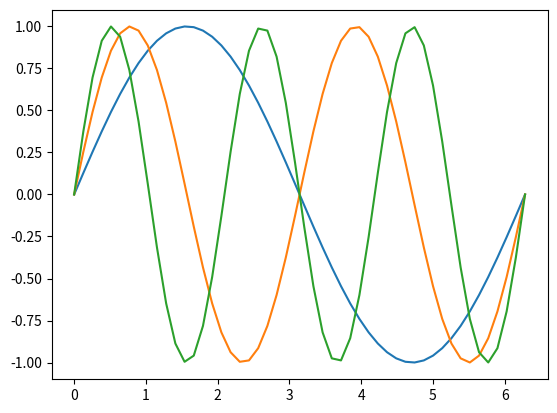

Python code for this plot:
"""
program_9.py

Mathplotlib example (sin wave).

Author: Christopher Romo
"""


import numpy as np
import matplotlib.pyplot as plt


def main() -> None:
    """Program entry point."""

    # generate x values from 0 to 2 pi
    x_values = np.linspace(0, 2 * np.pi)

    # plot sine waves with different frequencies
    for i in range(1, 4):
        y_values = np.sin(x_values * i)
        plt.plot(x_values, y_values)

    # display the plot
    plt.show()


if __name__ == "__main__":
    main()